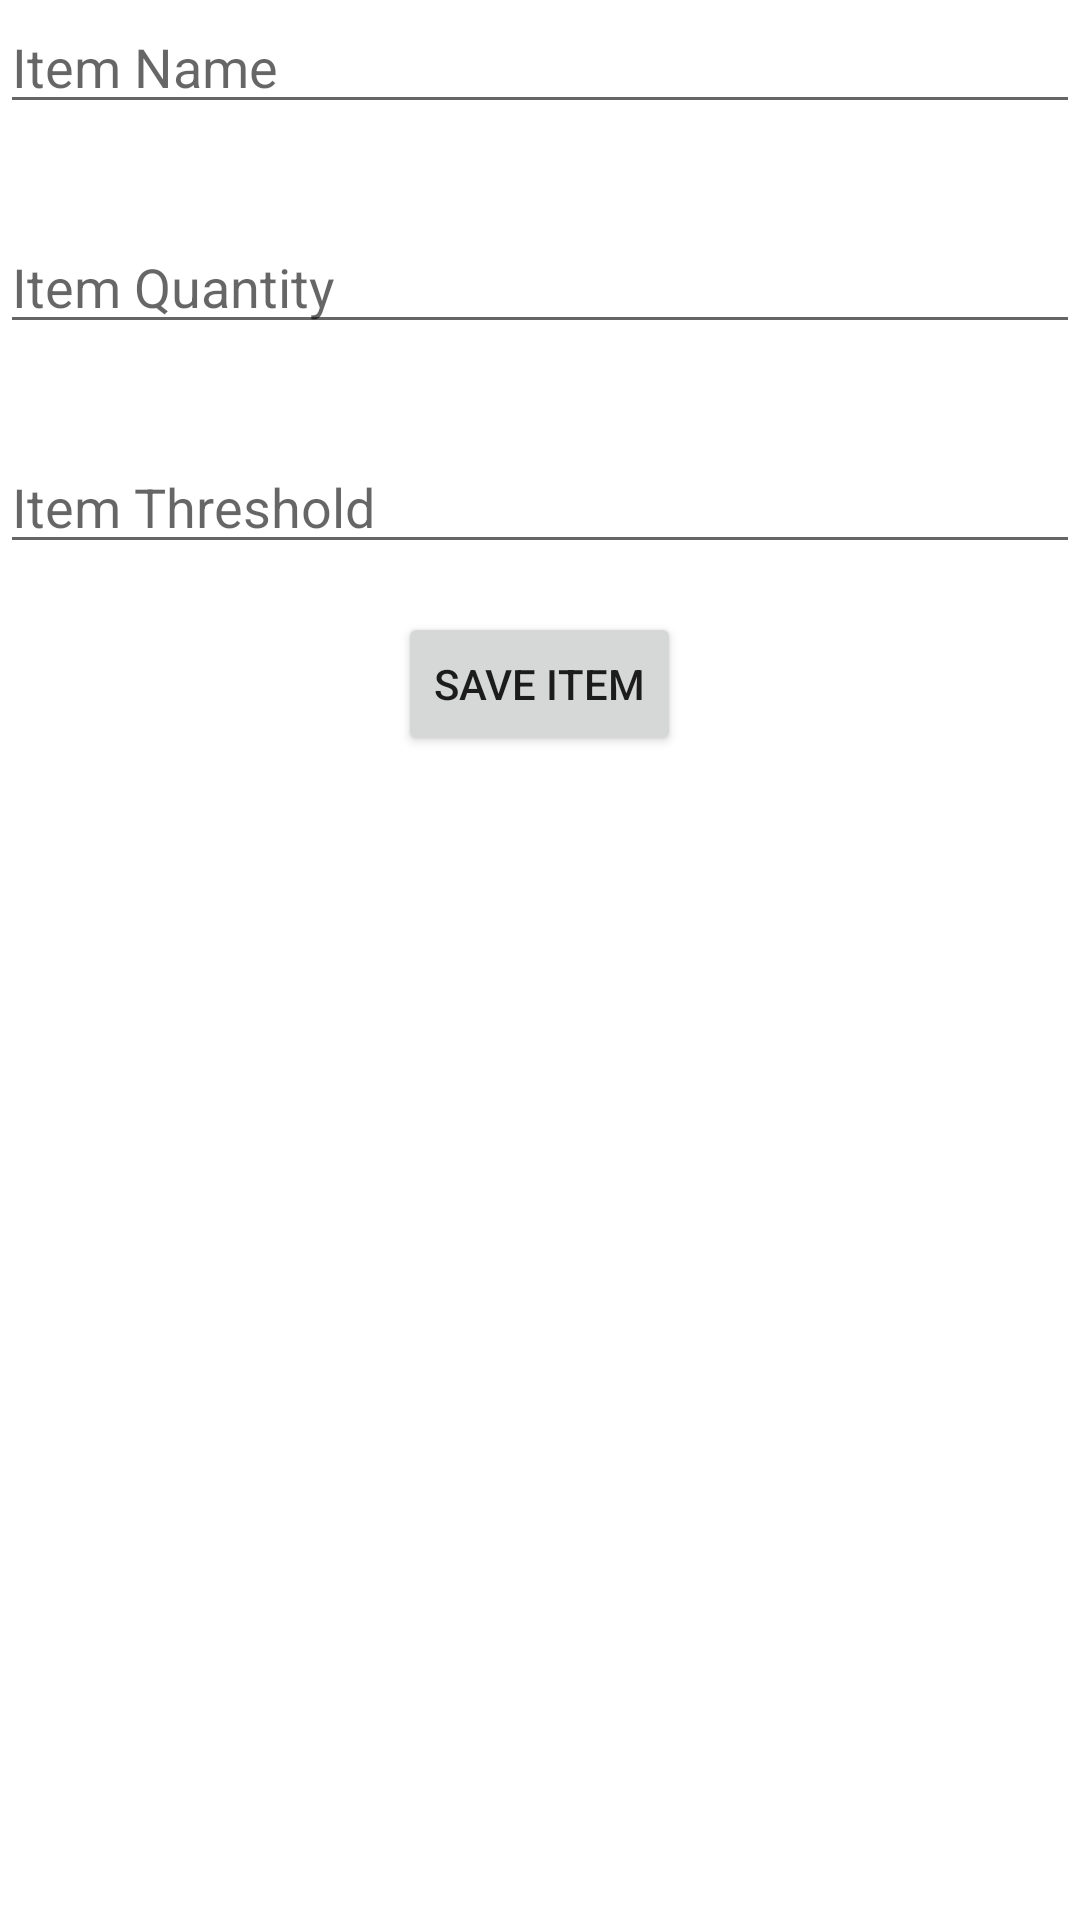

Write the Android layout XML for this screen, with the resource values it uses.
<!-- AndroidManifest.xml: application theme Theme.InventoryAppProject3MVaughns -->
<!-- res/layout/add_item.xml -->
<RelativeLayout xmlns:android="http://schemas.android.com/apk/res/android"
    xmlns:app="http://schemas.android.com/apk/res-auto"
    xmlns:tools="http://schemas.android.com/tools"
    android:id="@+id/relativeLayout"
    android:layout_width="match_parent"
    android:layout_height="match_parent"
    tools:context=".MainActivity"
    tools:background="#FCE7C8">

    <EditText
        android:id="@+id/editTextItemName"
        android:layout_width="match_parent"
        android:layout_height="wrap_content"
        android:hint="Item Name" />

    <EditText
        android:id="@+id/editTextItemQuantity"
        android:layout_width="match_parent"
        android:layout_height="wrap_content"
        android:layout_below="@id/editTextItemName"
        android:layout_marginTop="32dp"
        android:hint="Item Quantity"
        android:inputType="number" />

    <EditText
        android:id="@+id/editTextItemThreshold"
        android:layout_width="match_parent"
        android:layout_height="wrap_content"
        android:layout_below="@id/editTextItemQuantity"
        android:layout_marginTop="32dp"
        android:hint="Item Threshold"
        android:inputType="number" />

    <Button
        android:id="@+id/buttonSaveItem"
        android:layout_width="wrap_content"
        android:layout_height="wrap_content"
        android:layout_below="@id/editTextItemThreshold"
        android:layout_centerHorizontal="true"
        android:layout_marginTop="16dp"
        android:text="Save Item" />
</RelativeLayout>
<!-- resources referenced by this layout -->
<resources>
  <style name="Theme.InventoryAppProject3MVaughns" parent="Theme.MaterialComponents.DayNight.DarkActionBar">
          
          <item name="colorPrimary">@color/purple_500</item>
          <item name="colorPrimaryVariant">@color/purple_700</item>
          <item name="colorOnPrimary">@color/white</item>
          
          <item name="colorSecondary">@color/teal_200</item>
          <item name="colorSecondaryVariant">@color/teal_700</item>
          <item name="colorOnSecondary">@color/black</item>
          
          <item name="android:statusBarColor">?attr/colorPrimaryVariant</item>
          
      </style>
  <!-- not gathered from this repository: default colours our renderer supplied (Android Studio template values) -->
  <color name="purple_500">#FF6200EE</color>
  <color name="purple_700">#FF3700B3</color>
  <color name="teal_200">#FF03DAC5</color>
  <color name="teal_700">#FF018786</color>
  <color name="black">#FF000000</color>
  <color name="white">#FFFFFFFF</color>
</resources>
